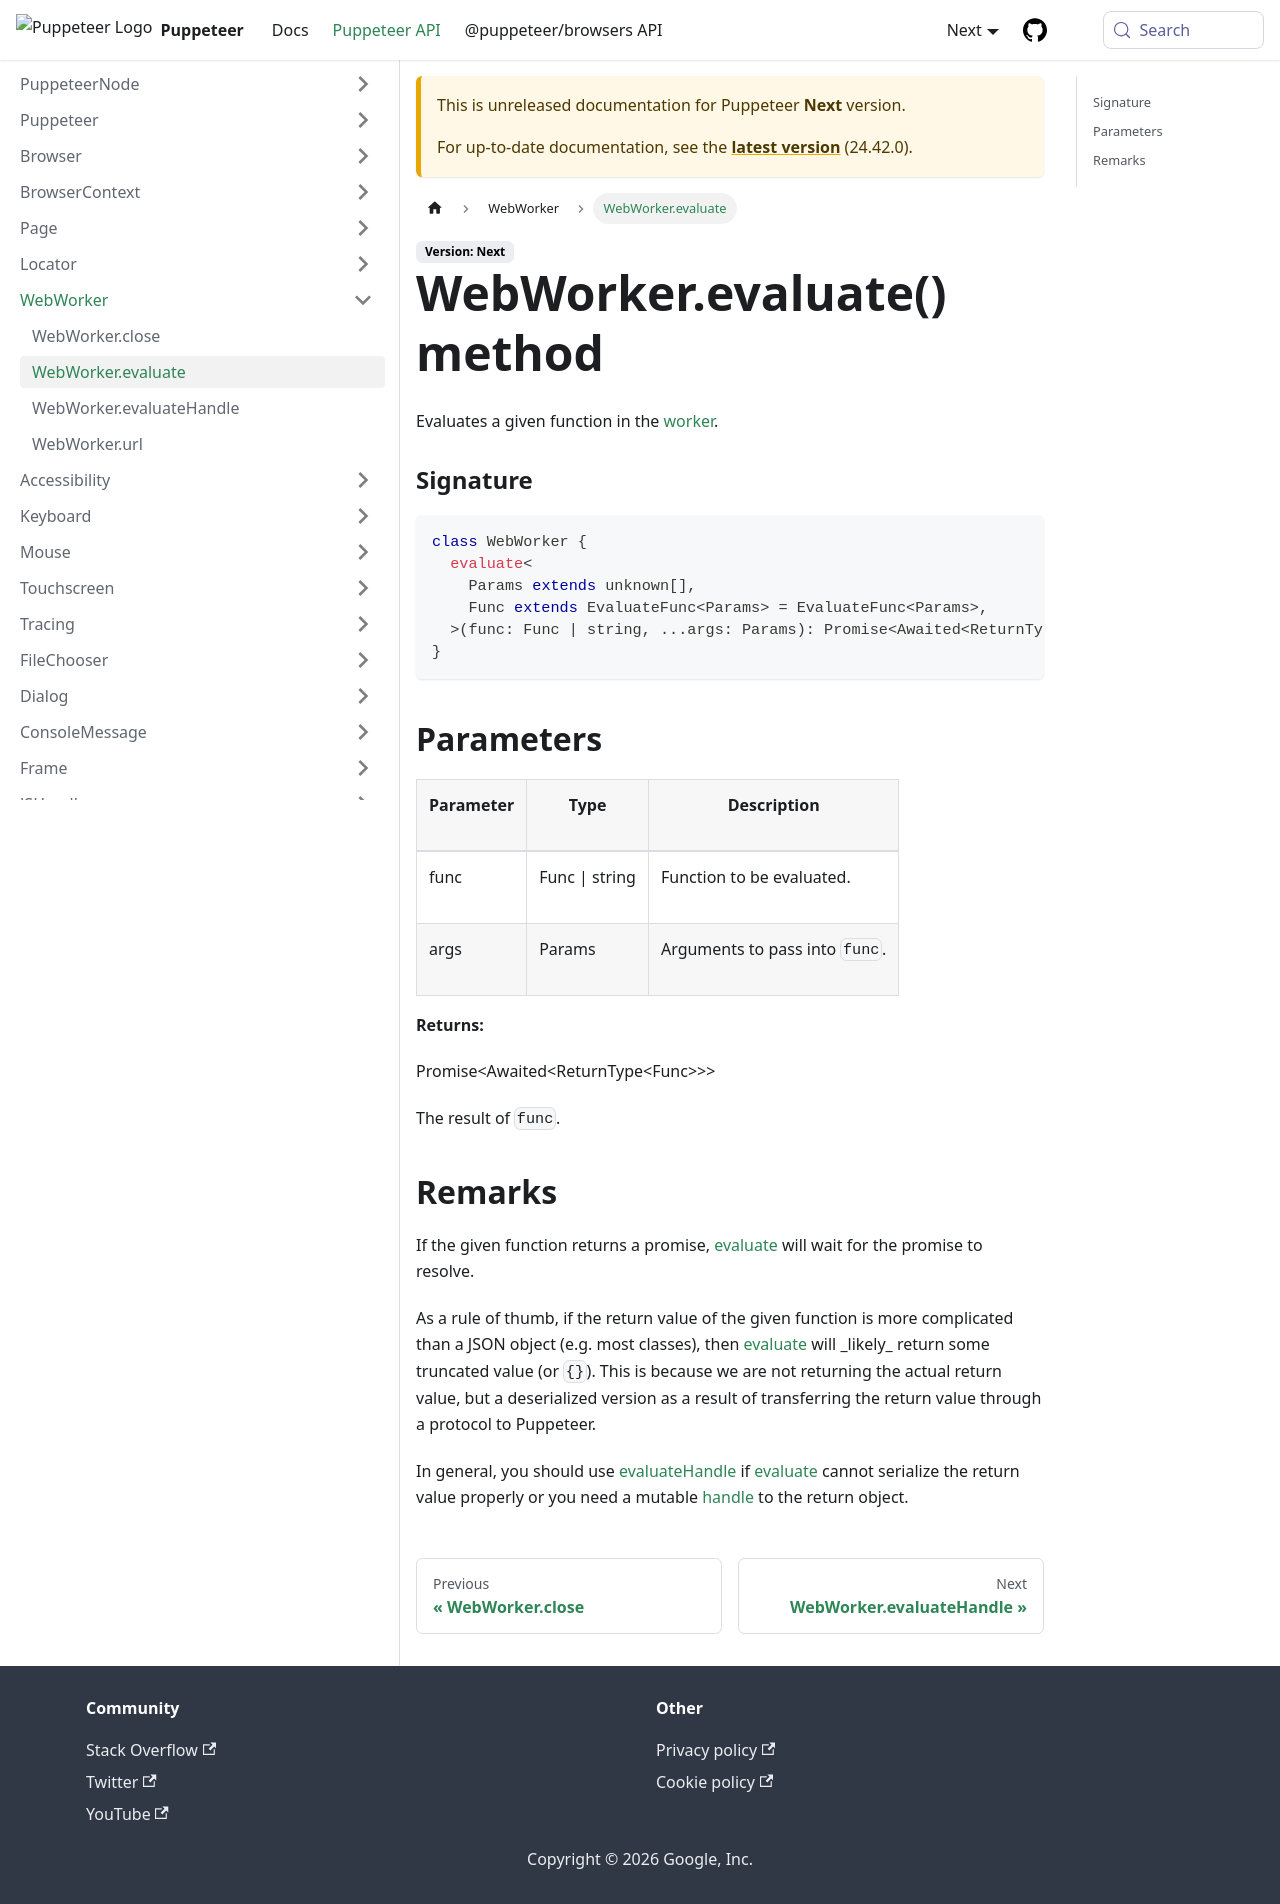

repository: fernandoesteban2408-ux/fernandoesteban2408-gmail.com · page: next/api/puppeteer.webworker.evaluate.html · generator: docusaurus

---
sidebar_label: WebWorker.evaluate
---

# WebWorker.evaluate() method

Evaluates a given function in the [worker](./puppeteer.webworker.md).

### Signature

```typescript
class WebWorker {
  evaluate<
    Params extends unknown[],
    Func extends EvaluateFunc<Params> = EvaluateFunc<Params>,
  >(func: Func | string, ...args: Params): Promise<Awaited<ReturnType<Func>>>;
}
```

## Parameters

<table><thead><tr><th>

Parameter

</th><th>

Type

</th><th>

Description

</th></tr></thead>
<tbody><tr><td>

func

</td><td>

Func \| string

</td><td>

Function to be evaluated.

</td></tr>
<tr><td>

args

</td><td>

Params

</td><td>

Arguments to pass into `func`.

</td></tr>
</tbody></table>

**Returns:**

Promise&lt;Awaited&lt;ReturnType&lt;Func&gt;&gt;&gt;

The result of `func`.

## Remarks

If the given function returns a promise, [evaluate](./puppeteer.webworker.evaluate.md) will wait for the promise to resolve.

As a rule of thumb, if the return value of the given function is more complicated than a JSON object (e.g. most classes), then [evaluate](./puppeteer.webworker.evaluate.md) will \_likely\_ return some truncated value (or `{}`). This is because we are not returning the actual return value, but a deserialized version as a result of transferring the return value through a protocol to Puppeteer.

In general, you should use [evaluateHandle](./puppeteer.webworker.evaluatehandle.md) if [evaluate](./puppeteer.webworker.evaluate.md) cannot serialize the return value properly or you need a mutable [handle](./puppeteer.jshandle.md) to the return object.
